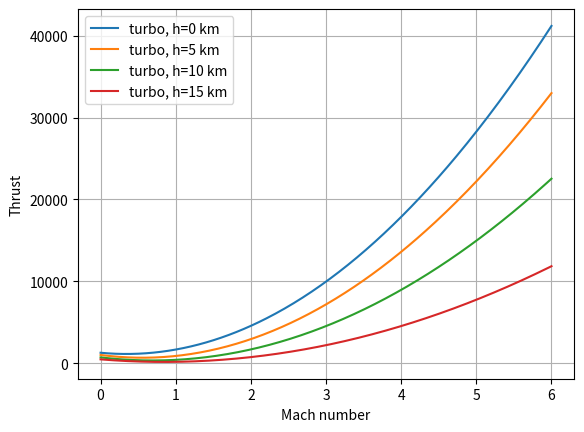

Recreate this plot in Python.
import numpy as np
from scipy.interpolate import PchipInterpolator


# =============================================================================
# Thrust-Mach polynomial data
# =============================================================================
# Form:
#     T = a M^2 + b M + c
#
# x = Mach number
# y = thrust from your EngineSim curves
#
# NOTE: Check your units. If EngineSim gave thrust in kN, then output is kN.
# If EngineSim gave N, output is N.
# =============================================================================

THRUST_POLY_DATA = {
    "turbo": {
        # altitude_m: (a, b, c)
        0.0:     (1252.7,  -861.57, 1272.0),
        5000.0:  (1091.0, -1214.8,  1003.1),
        10000.0: (787.87, -1088.9,  705.08),
        15000.0: (439.92, -742.89,  465.0),
    },

    "ram": {
        17000.0: (-76.19,   1328.6, -1238.1),
        20000.0: (-29.524,  658.57, -403.33),
        25000.0: (-19.048,  347.14, -275.95),
    },

    "scram": {
        25000.0: (271.43, -3190.0, 12604.0),
        30000.0: (128.57, -1530.0, 6055.7),
    },
}


def thrust_from_poly(M: float, coeffs: tuple[float, float, float]) -> float:
    a, b, c = coeffs
    return a * M**2 + b * M + c


# Pre-build one PCHIP interpolant per coefficient (a, b, c) per engine type.
# This avoids rebuilding interpolators on every thrust query.
_COEFF_INTERP: dict[str, tuple] = {}
for _ptype, _alt_data in THRUST_POLY_DATA.items():
    _alts = np.array(sorted(_alt_data.keys()), dtype=float)
    _COEFF_INTERP[_ptype] = (
        PchipInterpolator(_alts, [_alt_data[h][0] for h in _alts]),  # a(alt)
        PchipInterpolator(_alts, [_alt_data[h][1] for h in _alts]),  # b(alt)
        PchipInterpolator(_alts, [_alt_data[h][2] for h in _alts]),  # c(alt)
        float(_alts.min()),
        float(_alts.max()),
    )
del _ptype, _alt_data, _alts


def thrust_from_mach_altitude(
    propulsion_type: str,
    M: float,
    altitude_m: float,
    clamp_altitude: bool = True,
) -> tuple[float, dict[str, float | str]]:
    ptype = propulsion_type.lower()
    if ptype not in _COEFF_INTERP:
        raise ValueError("propulsion_type must be 'turbo', 'ram', or 'scram'.")

    a_interp, b_interp, c_interp, alt_min, alt_max = _COEFF_INTERP[ptype]

    if clamp_altitude:
        altitude_used = float(np.clip(altitude_m, alt_min, alt_max))
    else:
        if altitude_m < alt_min or altitude_m > alt_max:
            raise ValueError(
                f"Altitude {altitude_m:.1f} m outside available range for {ptype}: "
                f"{alt_min:.1f} to {alt_max:.1f} m."
            )
        altitude_used = float(altitude_m)

    a = float(a_interp(altitude_used))
    b = float(b_interp(altitude_used))
    c = float(c_interp(altitude_used))
    thrust = a * M**2 + b * M + c

    return thrust, {
        "propulsion_type": ptype,
        "M": M,
        "altitude_original_m": altitude_m,
        "altitude_used_m": altitude_used,
        "altitude_min_m": alt_min,
        "altitude_max_m": alt_max,
        "thrust": thrust,
    }


def thrust_curve_vs_mach(
    propulsion_type: str,
    altitude_m: float,
    mach_values: np.ndarray,
    clamp_altitude: bool = True,
) -> np.ndarray:
    ptype = propulsion_type.lower()
    a_interp, b_interp, c_interp, alt_min, alt_max = _COEFF_INTERP[ptype]
    altitude_used = float(np.clip(altitude_m, alt_min, alt_max)) if clamp_altitude else float(altitude_m)
    a = float(a_interp(altitude_used))
    b = float(b_interp(altitude_used))
    c = float(c_interp(altitude_used))
    M = np.asarray(mach_values, dtype=float)
    return a * M**2 + b * M + c

T, info = thrust_from_mach_altitude(
    propulsion_type="ram",
    M=3.5,
    altitude_m=22000.0,
)

print(T)
print(info)

import matplotlib.pyplot as plt

M_values = np.linspace(0.0, 6.0, 300)

for h in [0, 5000, 10000, 15000]:
    T_values = thrust_curve_vs_mach("turbo", h, M_values)
    plt.plot(M_values, T_values, label=f"turbo, h={h/1000:.0f} km")

plt.xlabel("Mach number")
plt.ylabel("Thrust")
plt.grid(True)
plt.legend()
plt.show()
